Run: headless pygame with SDL's dummy video driver; simulated clock (each Clock.tick advances the game by its frame time, no real sleeping); random seed 0; keys injected as events and as key.get_pressed() state; no mouse input.
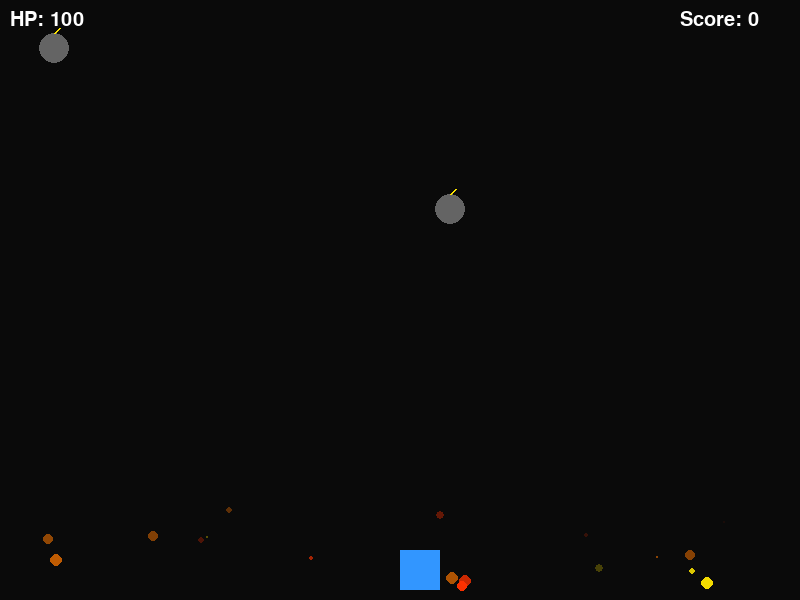
Frame 1 of 4 · flips 1–60 · no input
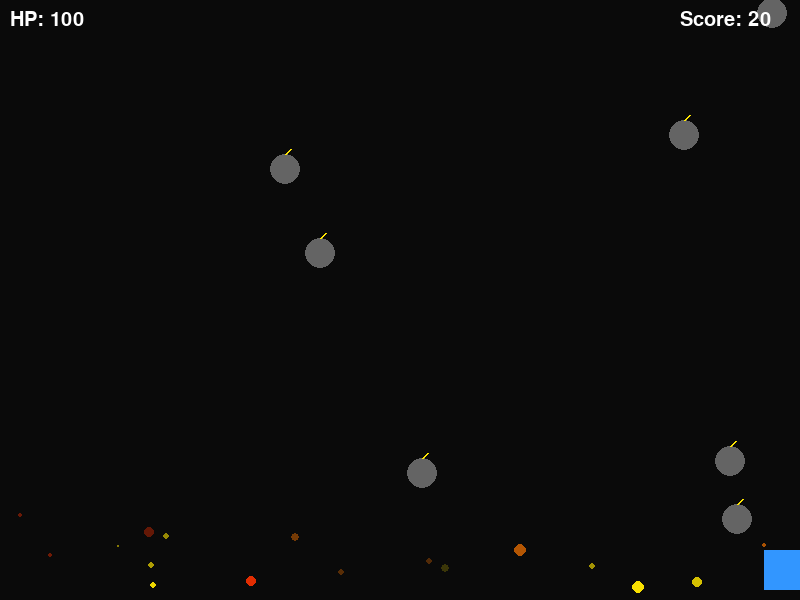
Frame 2 of 4 · flips 61–180 · tapped SPACE, RETURN · held RIGHT (→), D
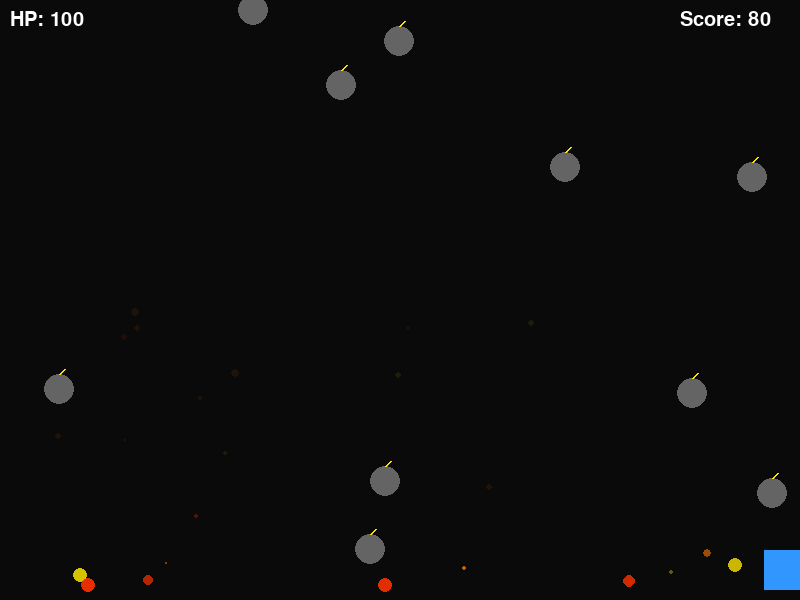
Frame 3 of 4 · flips 181–300 · held DOWN (↓), S
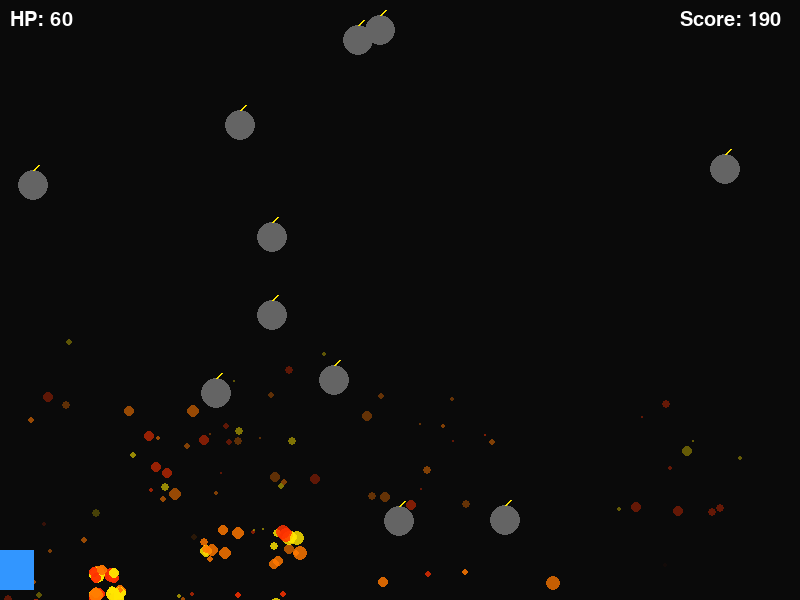
Frame 4 of 4 · flips 301–420 · held LEFT (←), A, UP (↑), W

The pygame program that drew these frames:

import pygame
import random
import sys

# Initialize Pygame
pygame.init()

# Game Constants
WIDTH, HEIGHT = 800, 600
FPS = 60

# Colors (RGB)
BLACK = (10, 10, 10)
WHITE = (255, 255, 255)
RED = (255, 50, 0)
ORANGE = (255, 120, 0)
YELLOW = (255, 230, 0)
GREY = (100, 100, 100)
BLUE = (50, 150, 255)

# Setup Screen
screen = pygame.display.set_mode((WIDTH, HEIGHT))
pygame.display.set_caption("💣 BOMB CHAOS & FIRE 🔥")
clock = pygame.time.Clock()

# --- GAME OBJECT CLASSES ---

class Player:
    def __init__(self):
        self.width = 40
        self.height = 40
        self.x = WIDTH // 2
        self.y = HEIGHT - self.height - 10
        self.speed = 7
        self.health = 100

    def move(self, keys):
        if keys[pygame.K_LEFT] and self.x > 0:
            self.x -= self.speed
        if keys[pygame.K_RIGHT] and self.x < WIDTH - self.width:
            self.x += self.speed

    def draw(self, surface):
        # Draw player as a blue defensive block
        pygame.draw.rect(surface, BLUE, (self.x, self.y, self.width, self.height))
        # Draw health bar text
        font = pygame.font.SysFont(None, 30)
        health_text = font.render(f"HP: {self.health}", True, WHITE)
        surface.blit(health_text, (10, 10))

class Bomb:
    def __init__(self):
        self.radius = 15
        self.x = random.randint(self.radius, WIDTH - self.radius)
        self.y = -self.radius
        self.speed = random.randint(4, 8)

    def update(self):
        self.y += self.speed

    def draw(self, surface):
        # Draw bomb body
        pygame.draw.circle(surface, GREY, (self.x, int(self.y)), self.radius)
        # Draw a little spark fuse
        pygame.draw.line(surface, YELLOW, (self.x, int(self.y) - self.radius), (self.x + 5, int(self.y) - self.radius - 5), 2)

class FireParticle:
    def __init__(self, x, y, explode=False):
        self.x = x
        self.y = y
        # Chaotic explosion speeds or general fire drift
        if explode:
            self.vx = random.choice([-1, 1]) * random.uniform(2, 7)
            self.vy = random.choice([-1, 1]) * random.uniform(2, 7)
        else:
            self.vx = random.uniform(-1.5, 1.5)
            self.vy = random.uniform(-3, -0.5)
            
        self.radius = random.randint(4, 8)
        self.life = 255  # Used for transparency fading
        self.color = random.choice([RED, ORANGE, YELLOW])

    def update(self):
        self.x += self.vx
        self.y += self.vy
        self.life -= 6  # Fade out speed
        if self.radius > 0.2:
            self.radius -= 0.1  # Shrink as it burns

    def draw(self, surface):
        if self.life > 0 and self.radius > 0:
            # Create a surf with per-pixel alpha for realistic fire glow
            fire_surf = pygame.Surface((self.radius * 2, self.radius * 2), pygame.SRCALPHA)
            pygame.draw.circle(fire_surf, (*self.color, self.life), (int(self.radius), int(self.radius)), int(self.radius))
            surface.blit(fire_surf, (int(self.x - self.radius), int(self.y - self.radius)))

# --- MAIN GAME LOOP ---

def main():
    player = Player()
    bombs = []
    particles = []
    score = 0
    font = pygame.font.SysFont(None, 30)

    running = True
    while running:
        clock.tick(FPS)
        screen.fill(BLACK)

        # Event handling
        for event in pygame.event.get():
            if event.type == pygame.QUIT:
                running = False

        # Input tracking
        keys = pygame.key.get_pressed()
        player.move(keys)

        # Spawn Bombs (Increases intensity over time)
        spawn_chance = 0.03 + (score * 0.001)
        if random.random() < min(spawn_chance, 0.15):
            bombs.append(Bomb())

        # Update and Draw Bombs
        for bomb in bombs[:]:
            bomb.update()
            bomb.draw(screen)

            # Check if bomb hits ground -> Explode!
            if bomb.y >= HEIGHT - 20:
                bombs.remove(bomb)
                score += 10
                # Generate massive fire explosion particles
                for _ in range(30):
                    particles.append(FireParticle(bomb.x, bomb.y, explode=True))

            # Check if bomb hits player
            elif (player.x < bomb.x < player.x + player.width) and (player.y < bomb.y + bomb.radius < player.y + player.height):
                bombs.remove(bomb)
                player.health -= 20
                for _ in range(40):
                    particles.append(FireParticle(bomb.x, bomb.y, explode=True))

        # Ambient ground fire chaos (keeps things burning on the floor)
        if random.random() < 0.4:
            particles.append(FireParticle(random.randint(0, WIDTH), HEIGHT - 10))

        # Update and Draw Fire Particles
        for particle in particles[:]:
            particle.update()
            particle.draw(screen)
            if particle.life <= 0 or particle.radius <= 0:
                particles.remove(particle)

        # Draw Player
        player.draw(screen)

        # Draw Score
        score_text = font.render(f"Score: {score}", True, WHITE)
        screen.blit(score_text, (WIDTH - 120, 10))

        # Game Over Condition
        if player.health <= 0:
            game_over_text = pygame.font.SysFont(None, 74).render("CHAOS DIED", True, RED)
            screen.blit(game_over_text, (WIDTH // 2 - 170, HEIGHT // 2 - 40))
            pygame.display.flip()
            pygame.time.wait(2000)
            running = False

        pygame.display.flip()

    pygame.quit()
    sys.exit()

if __name__ == "__main__":
    main()
